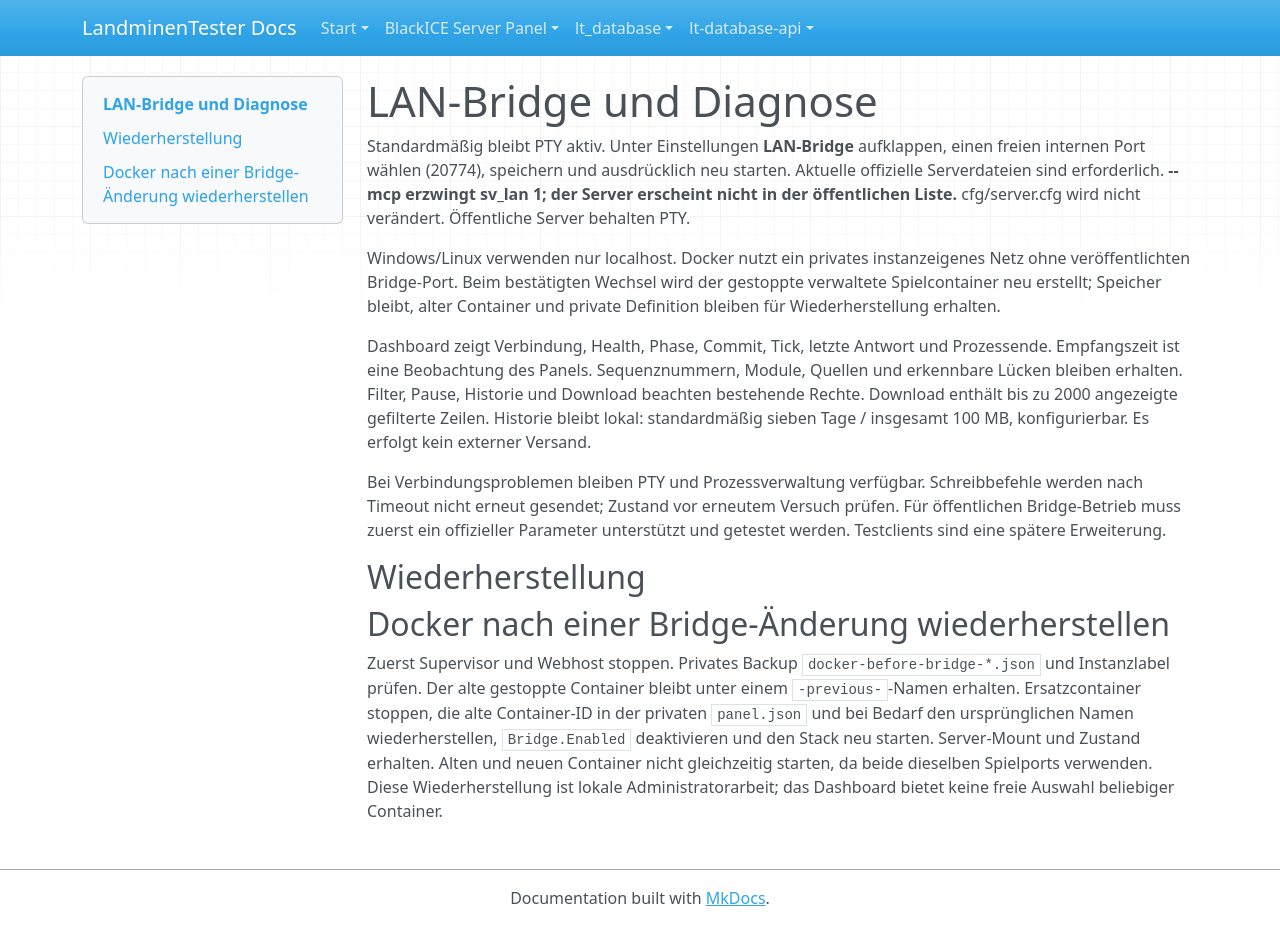

repository: LandminenTester/blackice-docs · page: webpanel/docs/bridge.de/index.html · generator: mkdocs

# LAN-Bridge und Diagnose

Standardmäßig bleibt PTY aktiv. Unter Einstellungen **LAN-Bridge** aufklappen, einen freien internen Port wählen (20774), speichern und ausdrücklich neu starten. Aktuelle offizielle Serverdateien sind erforderlich. **--mcp erzwingt sv_lan 1; der Server erscheint nicht in der öffentlichen Liste.** cfg/server.cfg wird nicht verändert. Öffentliche Server behalten PTY.

Windows/Linux verwenden nur localhost. Docker nutzt ein privates instanzeigenes Netz ohne veröffentlichten Bridge-Port. Beim bestätigten Wechsel wird der gestoppte verwaltete Spielcontainer neu erstellt; Speicher bleibt, alter Container und private Definition bleiben für Wiederherstellung erhalten.

Dashboard zeigt Verbindung, Health, Phase, Commit, Tick, letzte Antwort und Prozessende. Empfangszeit ist eine Beobachtung des Panels. Sequenznummern, Module, Quellen und erkennbare Lücken bleiben erhalten. Filter, Pause, Historie und Download beachten bestehende Rechte. Download enthält bis zu 2000 angezeigte gefilterte Zeilen. Historie bleibt lokal: standardmäßig sieben Tage / insgesamt 100 MB, konfigurierbar. Es erfolgt kein externer Versand.

Bei Verbindungsproblemen bleiben PTY und Prozessverwaltung verfügbar. Schreibbefehle werden nach Timeout nicht erneut gesendet; Zustand vor erneutem Versuch prüfen. Für öffentlichen Bridge-Betrieb muss zuerst ein offizieller Parameter unterstützt und getestet werden. Testclients sind eine spätere Erweiterung.

## Wiederherstellung

## Docker nach einer Bridge-Änderung wiederherstellen

Zuerst Supervisor und Webhost stoppen. Privates Backup `docker-before-bridge-*.json` und Instanzlabel prüfen. Der alte gestoppte Container bleibt unter einem `-previous-`-Namen erhalten. Ersatzcontainer stoppen, die alte Container-ID in der privaten `panel.json` und bei Bedarf den ursprünglichen Namen wiederherstellen, `Bridge.Enabled` deaktivieren und den Stack neu starten. Server-Mount und Zustand erhalten. Alten und neuen Container nicht gleichzeitig starten, da beide dieselben Spielports verwenden. Diese Wiederherstellung ist lokale Administratorarbeit; das Dashboard bietet keine freie Auswahl beliebiger Container.
